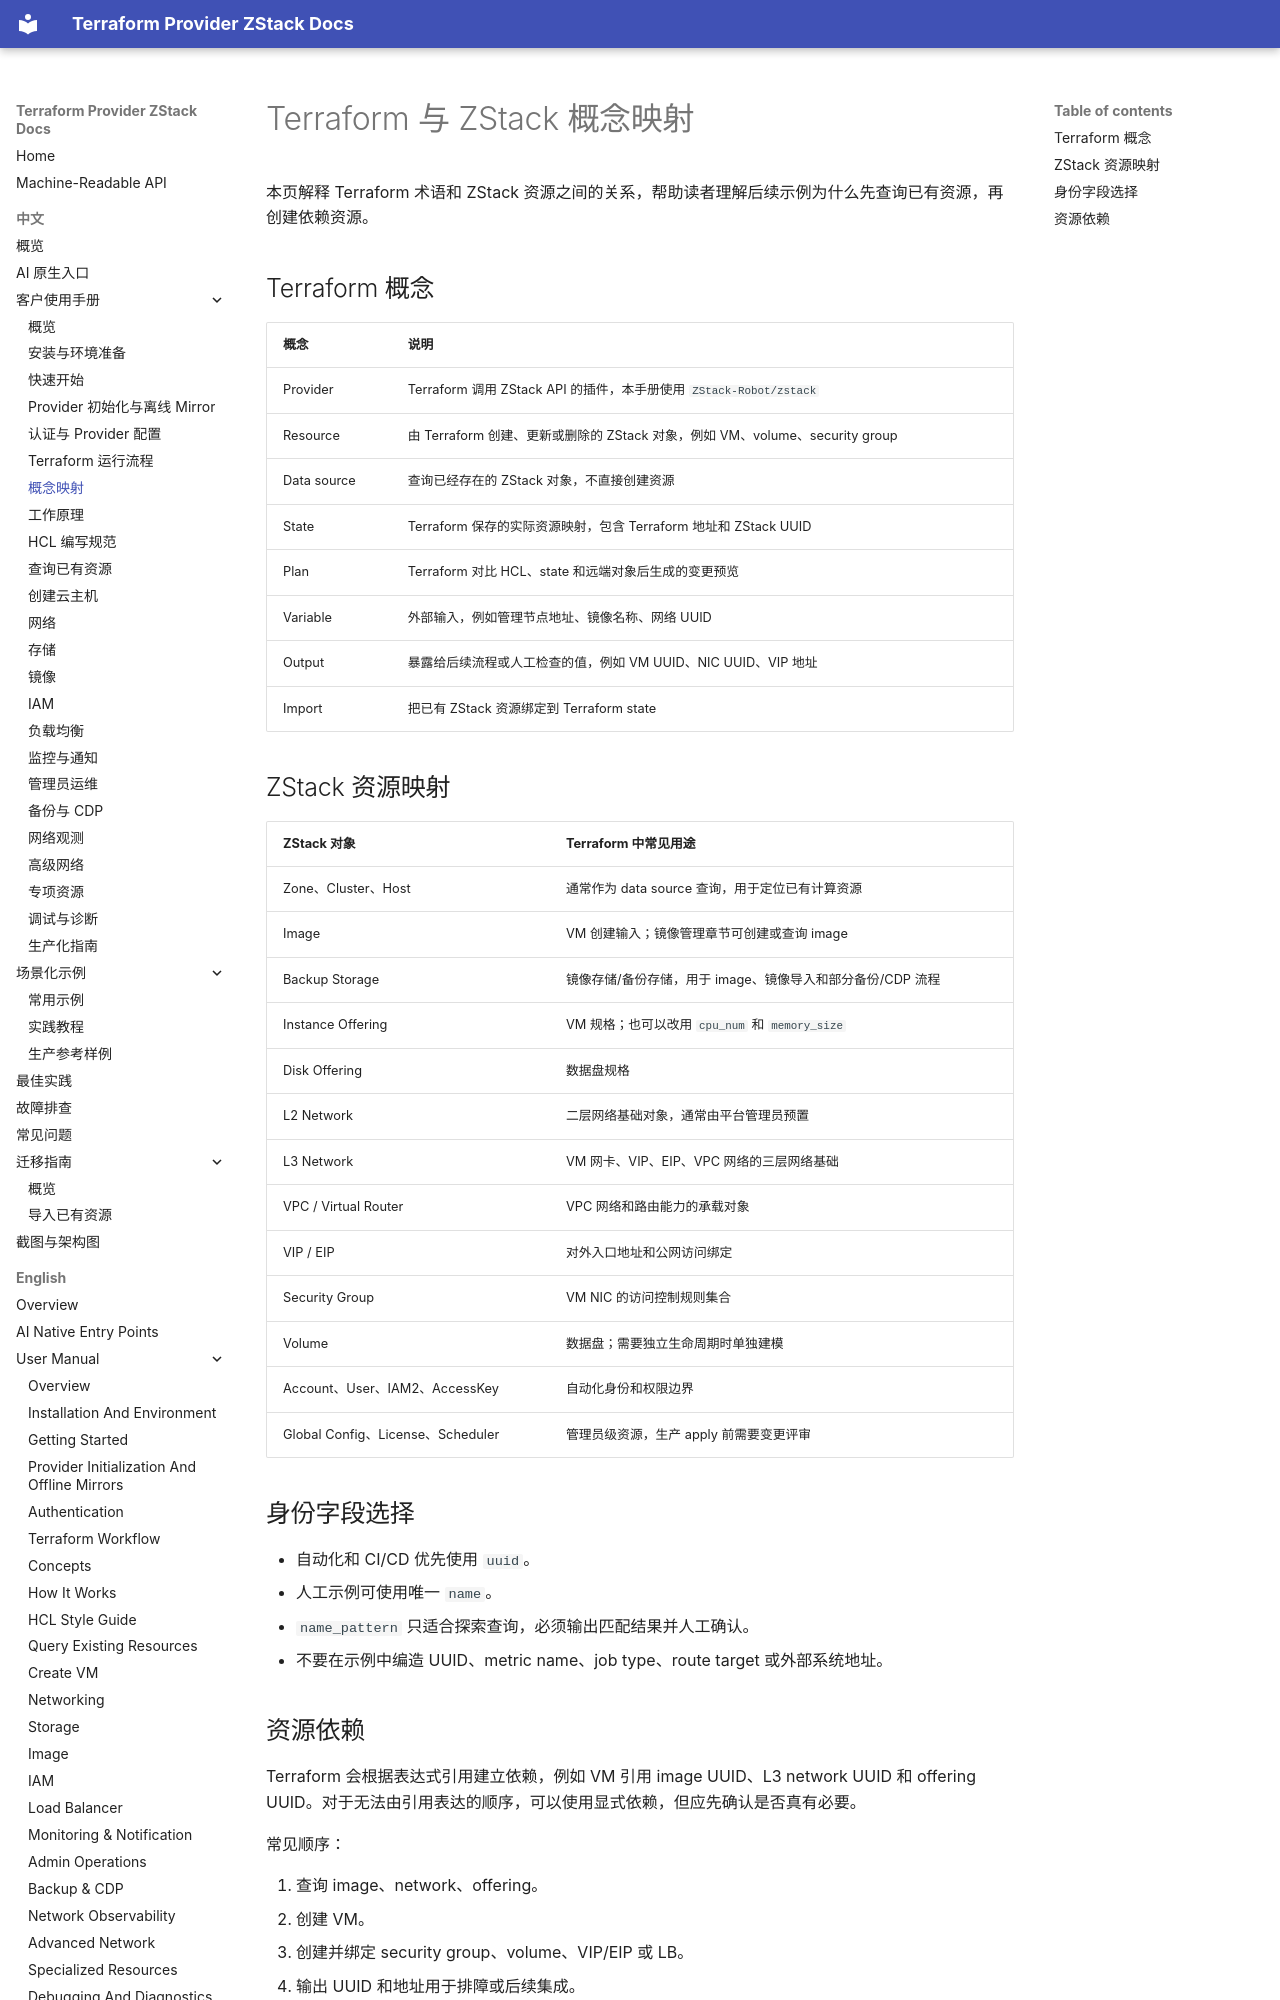

repository: terraform-zstack-modules/terraform-provider-zstack-docs · page: zh/manual/concepts/index.html · generator: mkdocs

# Terraform 与 ZStack 概念映射

本页解释 Terraform 术语和 ZStack 资源之间的关系，帮助读者理解后续示例为什么先查询已有资源，再创建依赖资源。

## Terraform 概念

| 概念 | 说明 |
|---|---|
| Provider | Terraform 调用 ZStack API 的插件，本手册使用 `ZStack-Robot/zstack` |
| Resource | 由 Terraform 创建、更新或删除的 ZStack 对象，例如 VM、volume、security group |
| Data source | 查询已经存在的 ZStack 对象，不直接创建资源 |
| State | Terraform 保存的实际资源映射，包含 Terraform 地址和 ZStack UUID |
| Plan | Terraform 对比 HCL、state 和远端对象后生成的变更预览 |
| Variable | 外部输入，例如管理节点地址、镜像名称、网络 UUID |
| Output | 暴露给后续流程或人工检查的值，例如 VM UUID、NIC UUID、VIP 地址 |
| Import | 把已有 ZStack 资源绑定到 Terraform state |

## ZStack 资源映射

| ZStack 对象 | Terraform 中常见用途 |
|---|---|
| Zone、Cluster、Host | 通常作为 data source 查询，用于定位已有计算资源 |
| Image | VM 创建输入；镜像管理章节可创建或查询 image |
| Backup Storage | 镜像存储/备份存储，用于 image、镜像导入和部分备份/CDP 流程 |
| Instance Offering | VM 规格；也可以改用 `cpu_num` 和 `memory_size` |
| Disk Offering | 数据盘规格 |
| L2 Network | 二层网络基础对象，通常由平台管理员预置 |
| L3 Network | VM 网卡、VIP、EIP、VPC 网络的三层网络基础 |
| VPC / Virtual Router | VPC 网络和路由能力的承载对象 |
| VIP / EIP | 对外入口地址和公网访问绑定 |
| Security Group | VM NIC 的访问控制规则集合 |
| Volume | 数据盘；需要独立生命周期时单独建模 |
| Account、User、IAM2、AccessKey | 自动化身份和权限边界 |
| Global Config、License、Scheduler | 管理员级资源，生产 apply 前需要变更评审 |
